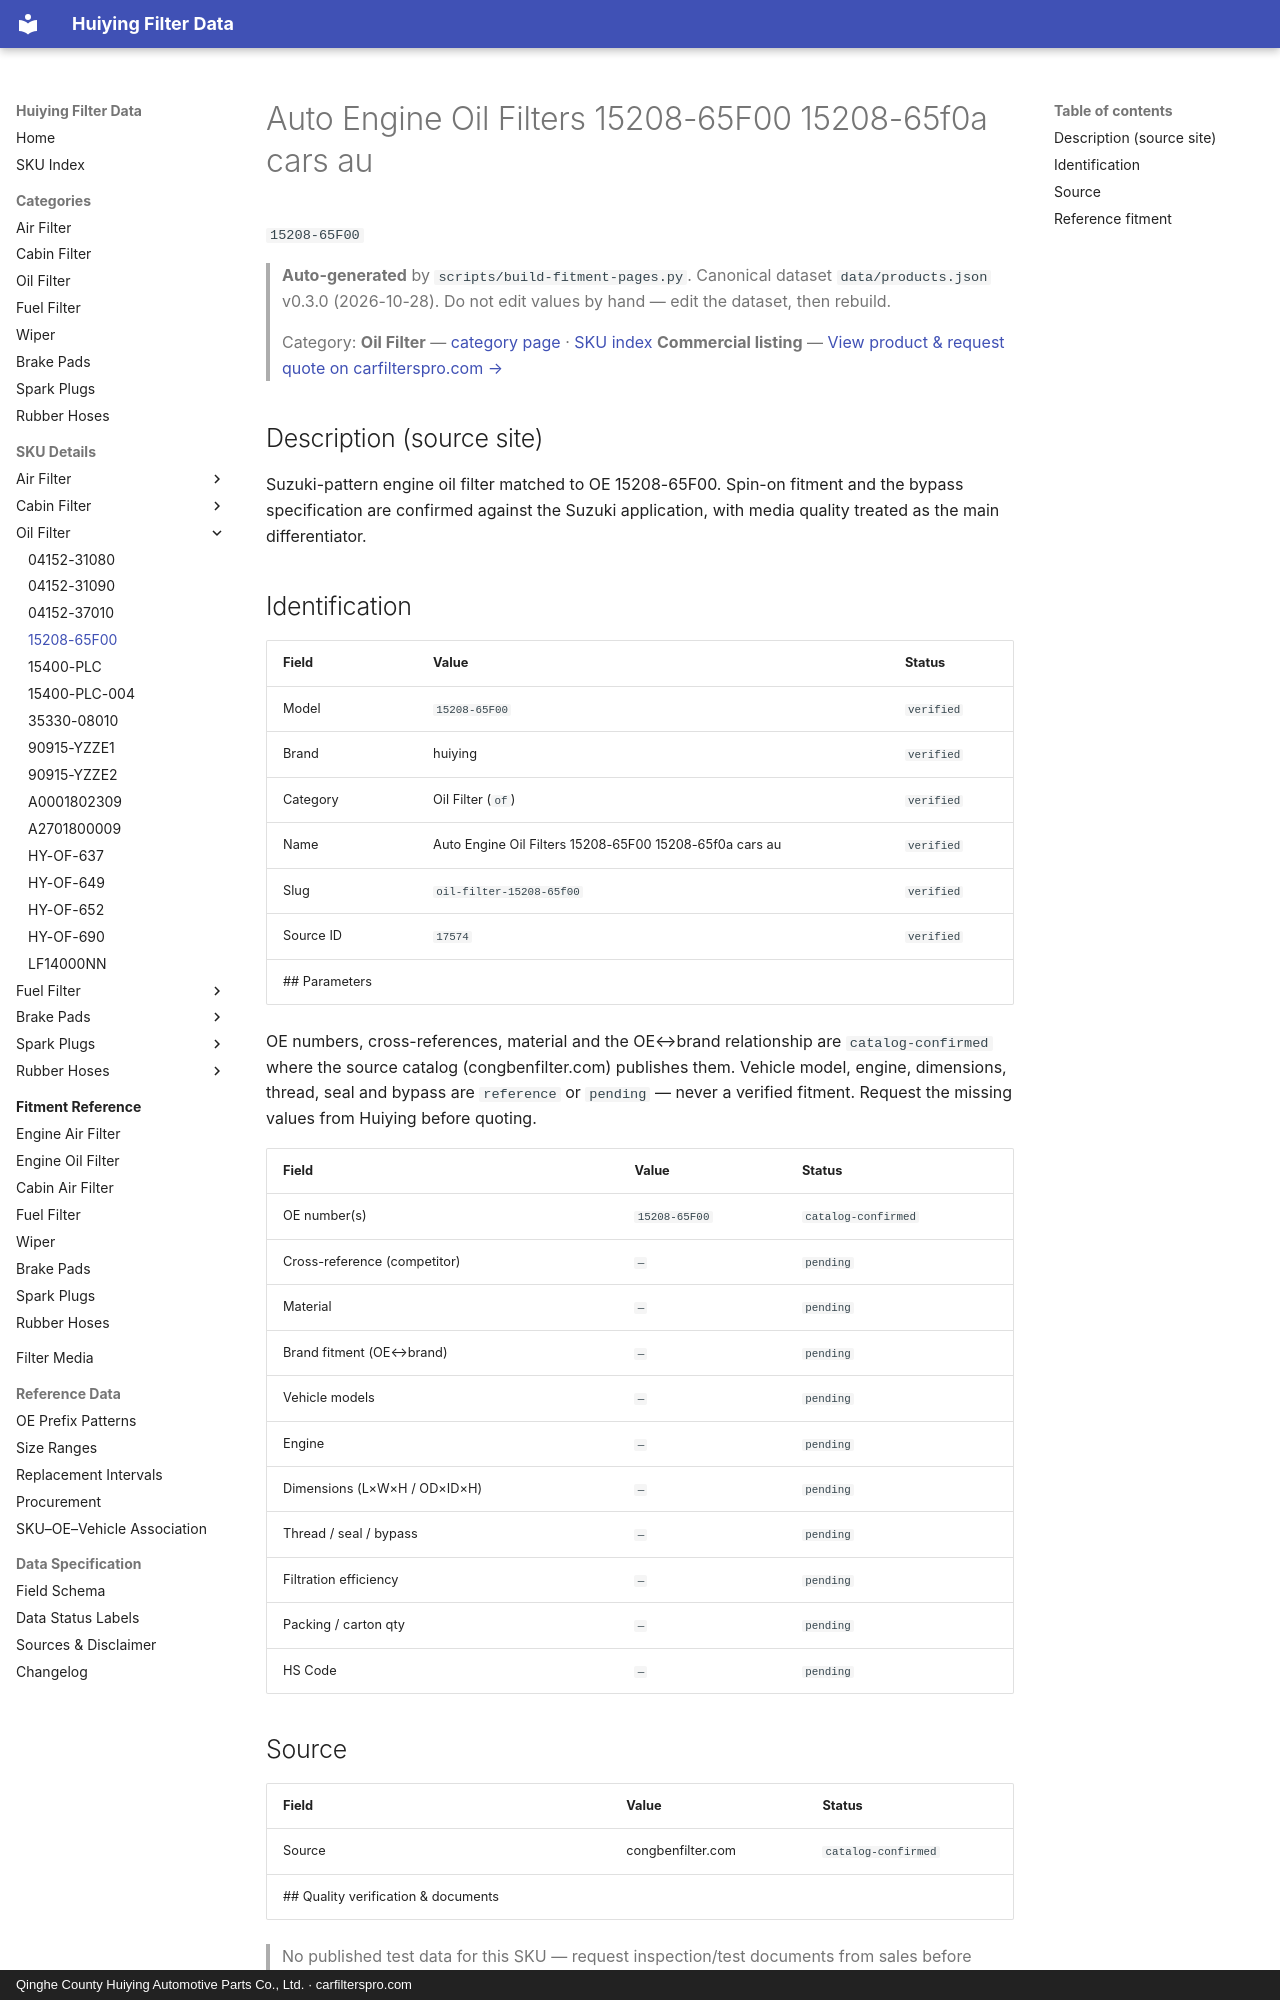

repository: martinxionbiotech-max/data.huiying · page: products/15208-65F00/index.html · generator: mkdocs · copyright: Qinghe County Huiying Automotive Parts Co., Ltd. · carfilterspro.com

# Auto Engine Oil Filters 15208-65F00 15208-65f0a cars au

`15208-65F00`

> **Auto-generated** by `scripts/build-fitment-pages.py`. Canonical dataset `data/products.json` v0.3.0 (2026-10-28). Do not edit values by hand — edit the dataset, then rebuild.

> Category: **Oil Filter** — [category page](oil-filter.md) · [SKU index](index.md)
> **Commercial listing** — [View product &amp; request quote on carfilterspro.com →](https://carfilterspro.com/products/oil-filter/)

## Description (source site)

Suzuki-pattern engine oil filter matched to OE 15208-65F00. Spin-on fitment and the bypass specification are confirmed against the Suzuki application, with media quality treated as the main differentiator.

## Identification

| Field | Value | Status |
|---|---|---|
| Model | `15208-65F00` | `verified` |
| Brand | huiying | `verified` |
| Category | Oil Filter (`of`) | `verified` |
| Name | Auto Engine Oil Filters 15208-65F00 15208-65f0a cars au | `verified` |
| Slug | `oil-filter-15208-65f00` | `verified` |
| Source ID | `17574` | `verified` |
## Parameters

OE numbers, cross-references, material and the OE↔brand relationship are `catalog-confirmed` where the source catalog (congbenfilter.com) publishes them. Vehicle model, engine, dimensions, thread, seal and bypass are `reference` or `pending` — never a verified fitment. Request the missing values from Huiying before quoting.

| Field | Value | Status |
|---|---|---|
| OE number(s) | `15208-65F00` | `catalog-confirmed` |
| Cross-reference (competitor) | `—` | `pending` |
| Material | `—` | `pending` |
| Brand fitment (OE↔brand) | `—` | `pending` |
| Vehicle models | `—` | `pending` |
| Engine | `—` | `pending` |
| Dimensions (L×W×H / OD×ID×H) | `—` | `pending` |
| Thread / seal / bypass | `—` | `pending` |
| Filtration efficiency | `—` | `pending` |
| Packing / carton qty | `—` | `pending` |
| HS Code | `—` | `pending` |

## Source

| Field | Value | Status |
|---|---|---|
| Source | congbenfilter.com | `catalog-confirmed` |
